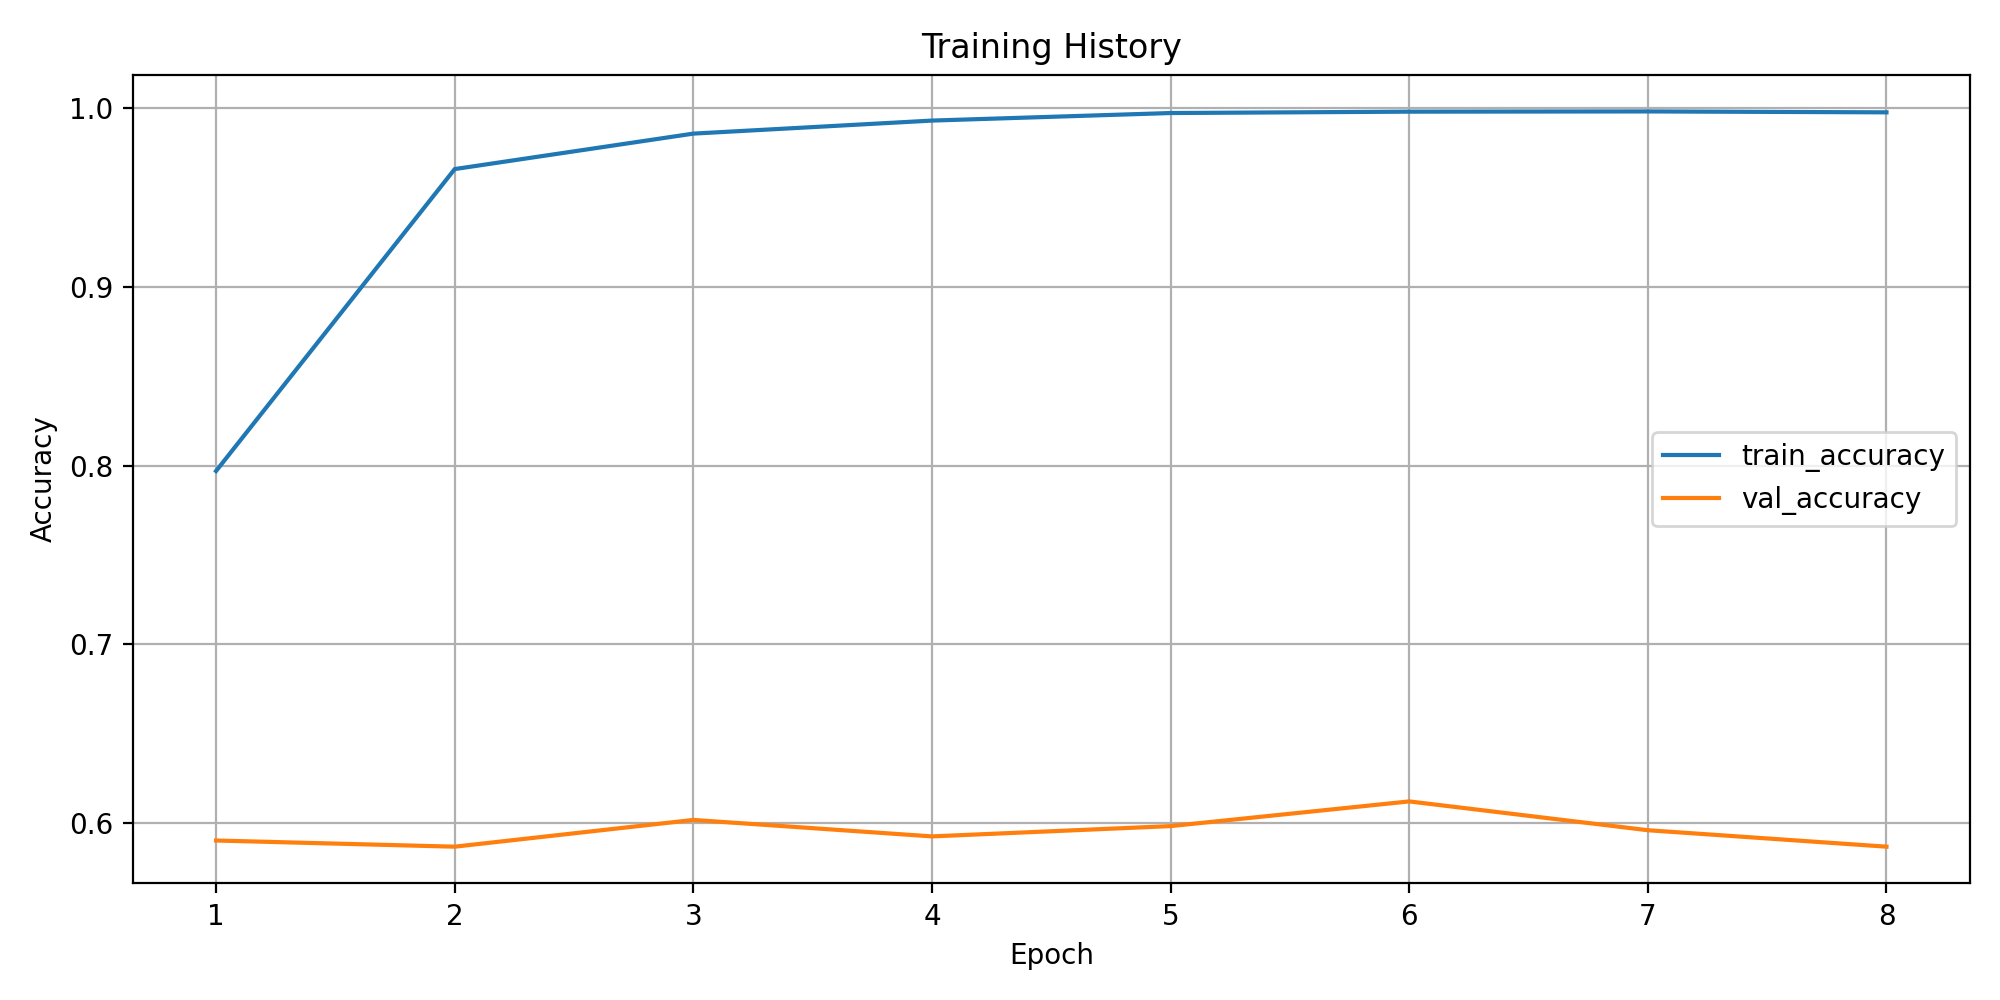

The file beside this chart, header and first rows:
epoch, train_loss, train_accuracy, train_macro_precision, train_macro_recall, train_macro_f1, train_weighted_f1, train_balanced_accuracy, val_loss, val_accuracy, val_macro_precision, val_macro_recall, val_macro_f1, val_weighted_f1, val_balanced_accuracy
1, 0.8508, 0.797, 0.2413, 0.2293, 0.2307, 0.7989, 0.2293, 1.863, 0.5903, 0.1601, 0.133, 0.1382, 0.5606, 0.133
2, 0.1353, 0.9658, 0.533, 0.4221, 0.4231, 0.9562, 0.4221, 2.331, 0.5869, 0.3161, 0.1749, 0.1981, 0.5609, 0.1749
3, 0.05728, 0.9857, 0.722, 0.6974, 0.6991, 0.9835, 0.6974, 2.631, 0.6018, 0.3909, 0.2534, 0.2716, 0.5737, 0.2534
4, 0.0267, 0.993, 0.906, 0.8543, 0.8611, 0.9921, 0.8543, 2.906, 0.5926, 0.3922, 0.2778, 0.3048, 0.5662, 0.2778
5, 0.01082, 0.9972, 0.9917, 0.9491, 0.9547, 0.997, 0.9491, 3.105, 0.5984, 0.3175, 0.2688, 0.2823, 0.5692, 0.2688
6, 0.00933, 0.998, 0.9904, 0.9929, 0.9913, 0.998, 0.9929, 3.165, 0.6122, 0.3481, 0.2763, 0.2909, 0.5869, 0.2763
7, 0.008834, 0.9981, 0.9995, 0.9997, 0.9996, 0.9981, 0.9997, 3.314, 0.5961, 0.315, 0.2689, 0.282, 0.568, 0.2689
8, 0.01029, 0.9976, 0.9972, 0.994, 0.9955, 0.9976, 0.994, 3.311, 0.5869, 0.3419, 0.2698, 0.2858, 0.5636, 0.2698
